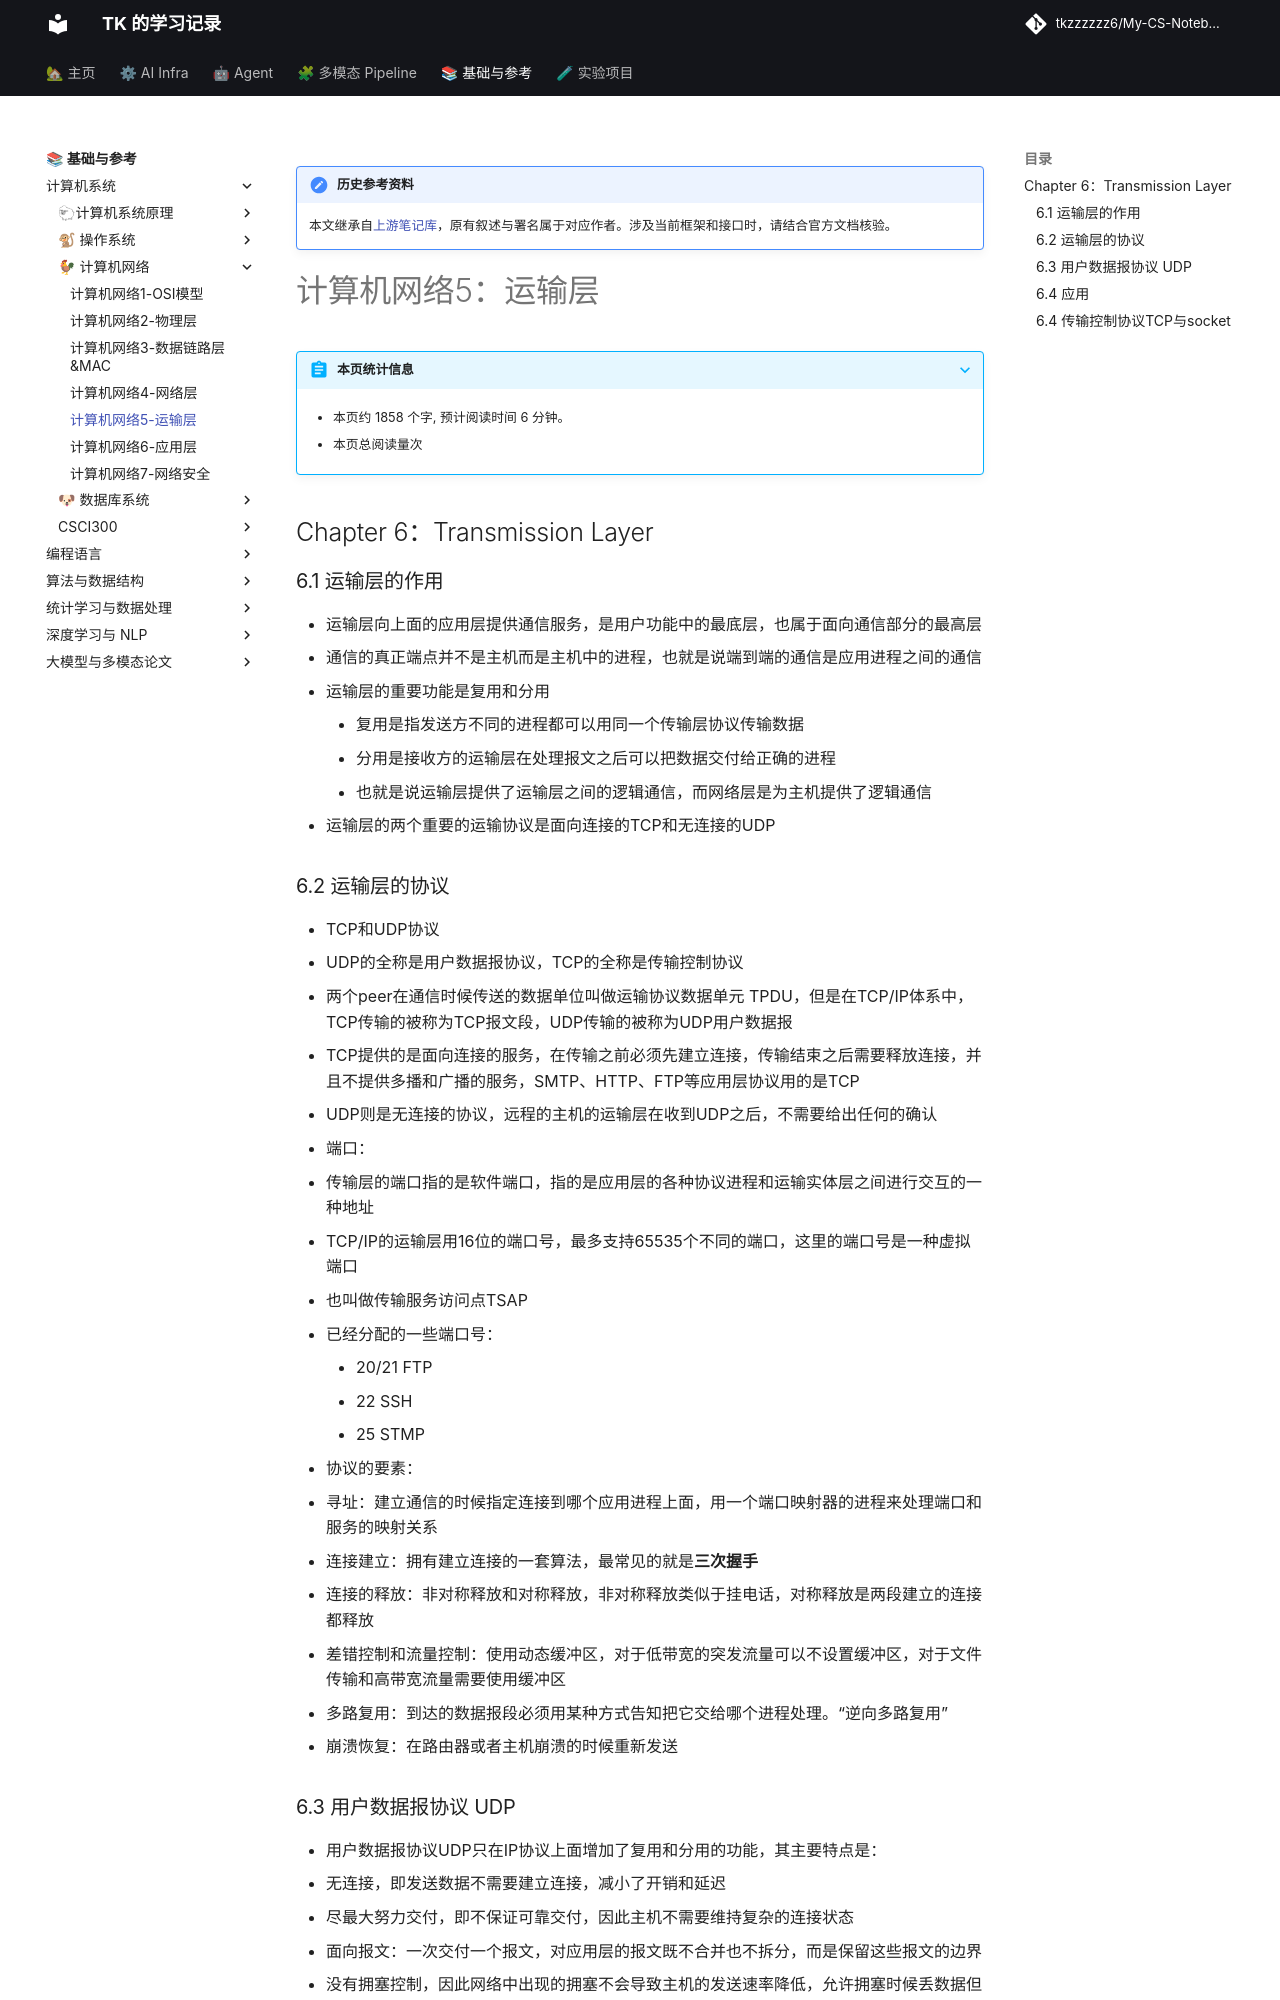

repository: tkzzzzzz6/My-CS-Notebook · page: Networking/计算机网络5-运输层/index.html · generator: mkdocs

!!! note "历史参考资料"
    本文继承自[上游笔记库](https://github.com/zwygit2025/My-CS-Notebook/blob/a94d023/docs/Networking/%E8%AE%A1%E7%AE%97%E6%9C%BA%E7%BD%91%E7%BB%9C5-%E8%BF%90%E8%BE%93%E5%B1%82.md)，原有叙述与署名属于对应作者。涉及当前框架和接口时，请结合官方文档核验。

# 计算机网络5：运输层

## Chapter 6：Transmission Layer

### 6.1 运输层的作用

- 运输层向上面的应用层提供通信服务，是用户功能中的最底层，也属于面向通信部分的最高层
  - 通信的真正端点并不是主机而是主机中的进程，也就是说端到端的通信是应用进程之间的通信
  - 运输层的重要功能是复用和分用
    - 复用是指发送方不同的进程都可以用同一个传输层协议传输数据
    - 分用是接收方的运输层在处理报文之后可以把数据交付给正确的进程
    - 也就是说运输层提供了运输层之间的逻辑通信，而网络层是为主机提供了逻辑通信
  - 运输层的两个重要的运输协议是面向连接的TCP和无连接的UDP

### 6.2 运输层的协议

- TCP和UDP协议
  - UDP的全称是用户数据报协议，TCP的全称是传输控制协议
  - 两个peer在通信时候传送的数据单位叫做运输协议数据单元 TPDU，但是在TCP/IP体系中，TCP传输的被称为TCP报文段，UDP传输的被称为UDP用户数据报
  - TCP提供的是面向连接的服务，在传输之前必须先建立连接，传输结束之后需要释放连接，并且不提供多播和广播的服务，SMTP、HTTP、FTP等应用层协议用的是TCP
  - UDP则是无连接的协议，远程的主机的运输层在收到UDP之后，不需要给出任何的确认
- 端口：
  - 传输层的端口指的是软件端口，指的是应用层的各种协议进程和运输实体层之间进行交互的一种地址
  - TCP/IP的运输层用16位的端口号，最多支持65535个不同的端口，这里的端口号是一种虚拟端口
  - 也叫做传输服务访问点TSAP
  - 已经分配的一些端口号：
    - 20/21 FTP
    - 22 SSH
    - 25 STMP
- 协议的要素：
  - 寻址：建立通信的时候指定连接到哪个应用进程上面，用一个端口映射器的进程来处理端口和服务的映射关系
  - 连接建立：拥有建立连接的一套算法，最常见的就是**三次握手**
  - 连接的释放：非对称释放和对称释放，非对称释放类似于挂电话，对称释放是两段建立的连接都释放
  - 差错控制和流量控制：使用动态缓冲区，对于低带宽的突发流量可以不设置缓冲区，对于文件传输和高带宽流量需要使用缓冲区
  - 多路复用：到达的数据报段必须用某种方式告知把它交给哪个进程处理。“逆向多路复用”
  - 崩溃恢复：在路由器或者主机崩溃的时候重新发送
